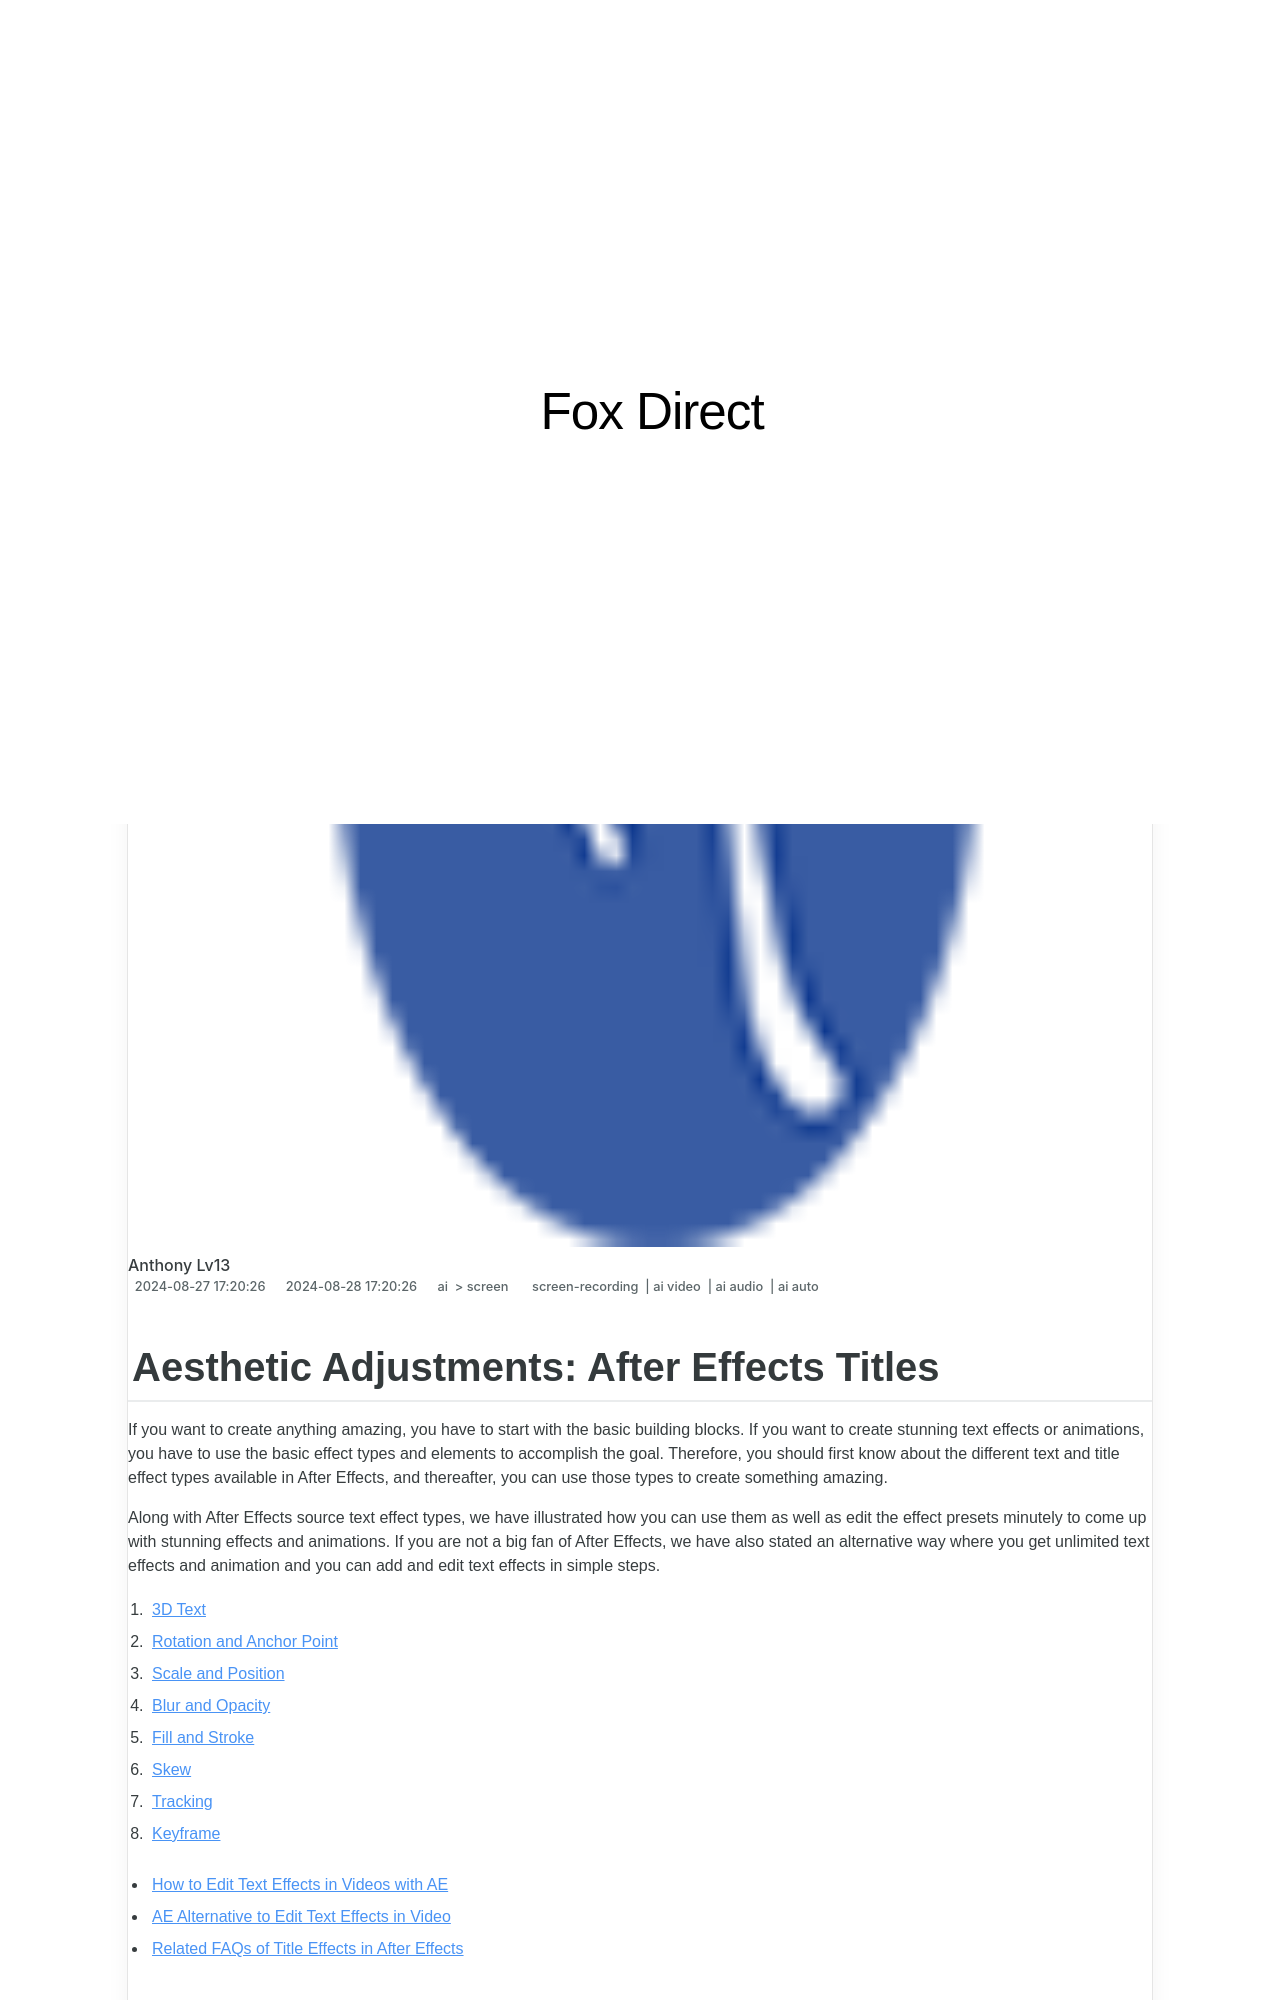

repository: techidaily/site-fox-direct · page: 2024-approved-aesthetic-adjustments-after-effects-titles/index.html · generator: jekyll

---
title: "\"2024 Approved  Aesthetic Adjustments  After Effects Titles\""
date: 2024-08-27T17:20:26.819Z
updated: 2024-08-28T17:20:26.819Z
tags: 
  - screen-recording
  - ai video
  - ai audio
  - ai auto
categories: 
  - ai
  - screen
description: "\"This Article Describes 2024 Approved: Aesthetic Adjustments: After Effects Titles\""
excerpt: "\"This Article Describes 2024 Approved: Aesthetic Adjustments: After Effects Titles\""
keywords: "AE Title Design,Creative AFTitles,After Effects Artwork,Visual TITle Editing,AFTE Style Titles,FX Title Creation,Aesthetic AF Adjustments"
thumbnail: https://thmb.techidaily.com/82ace019181fb90d20c533db44f7982f837c984d09bf52bb3d1445c9e89ae06d.jpg
---
